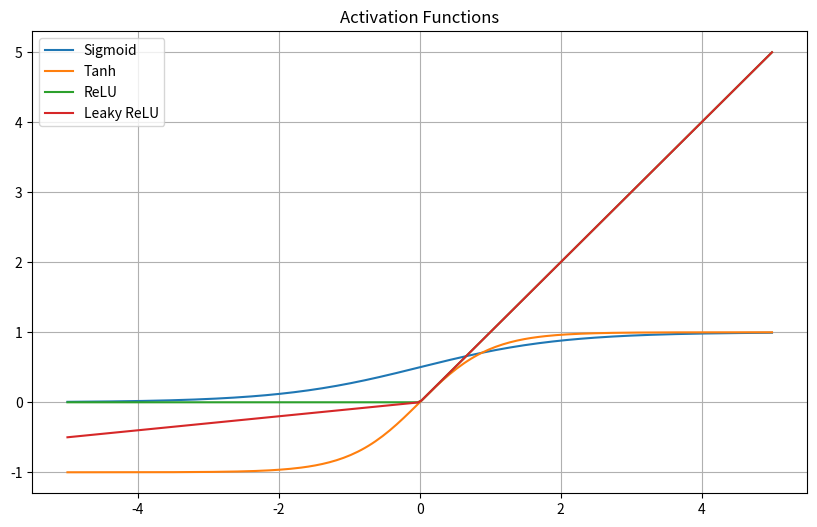

Write Python code to recreate this figure.
import numpy as np
import matplotlib.pyplot as plt

# Activation functions
def sigmoid(x):
    return 1 / (1 + np.exp(-x))

def tanh(x):
    return np.tanh(x)

def relu(x):
    return np.maximum(0, x)

def leaky_relu(x, alpha=0.1):
    return np.where(x > 0, x, alpha * x)

def softmax(x):
    e_x = np.exp(x - np.max(x))
    return e_x / e_x.sum()

# Generate sample data
x = np.linspace(-5, 5, 200)

# Plot all activations
plt.figure(figsize=(10,6))
plt.plot(x, sigmoid(x), label='Sigmoid')
plt.plot(x, tanh(x), label='Tanh')
plt.plot(x, relu(x), label='ReLU')
plt.plot(x, leaky_relu(x), label='Leaky ReLU')
plt.legend()
plt.title("Activation Functions")
plt.grid(True)
plt.show()
